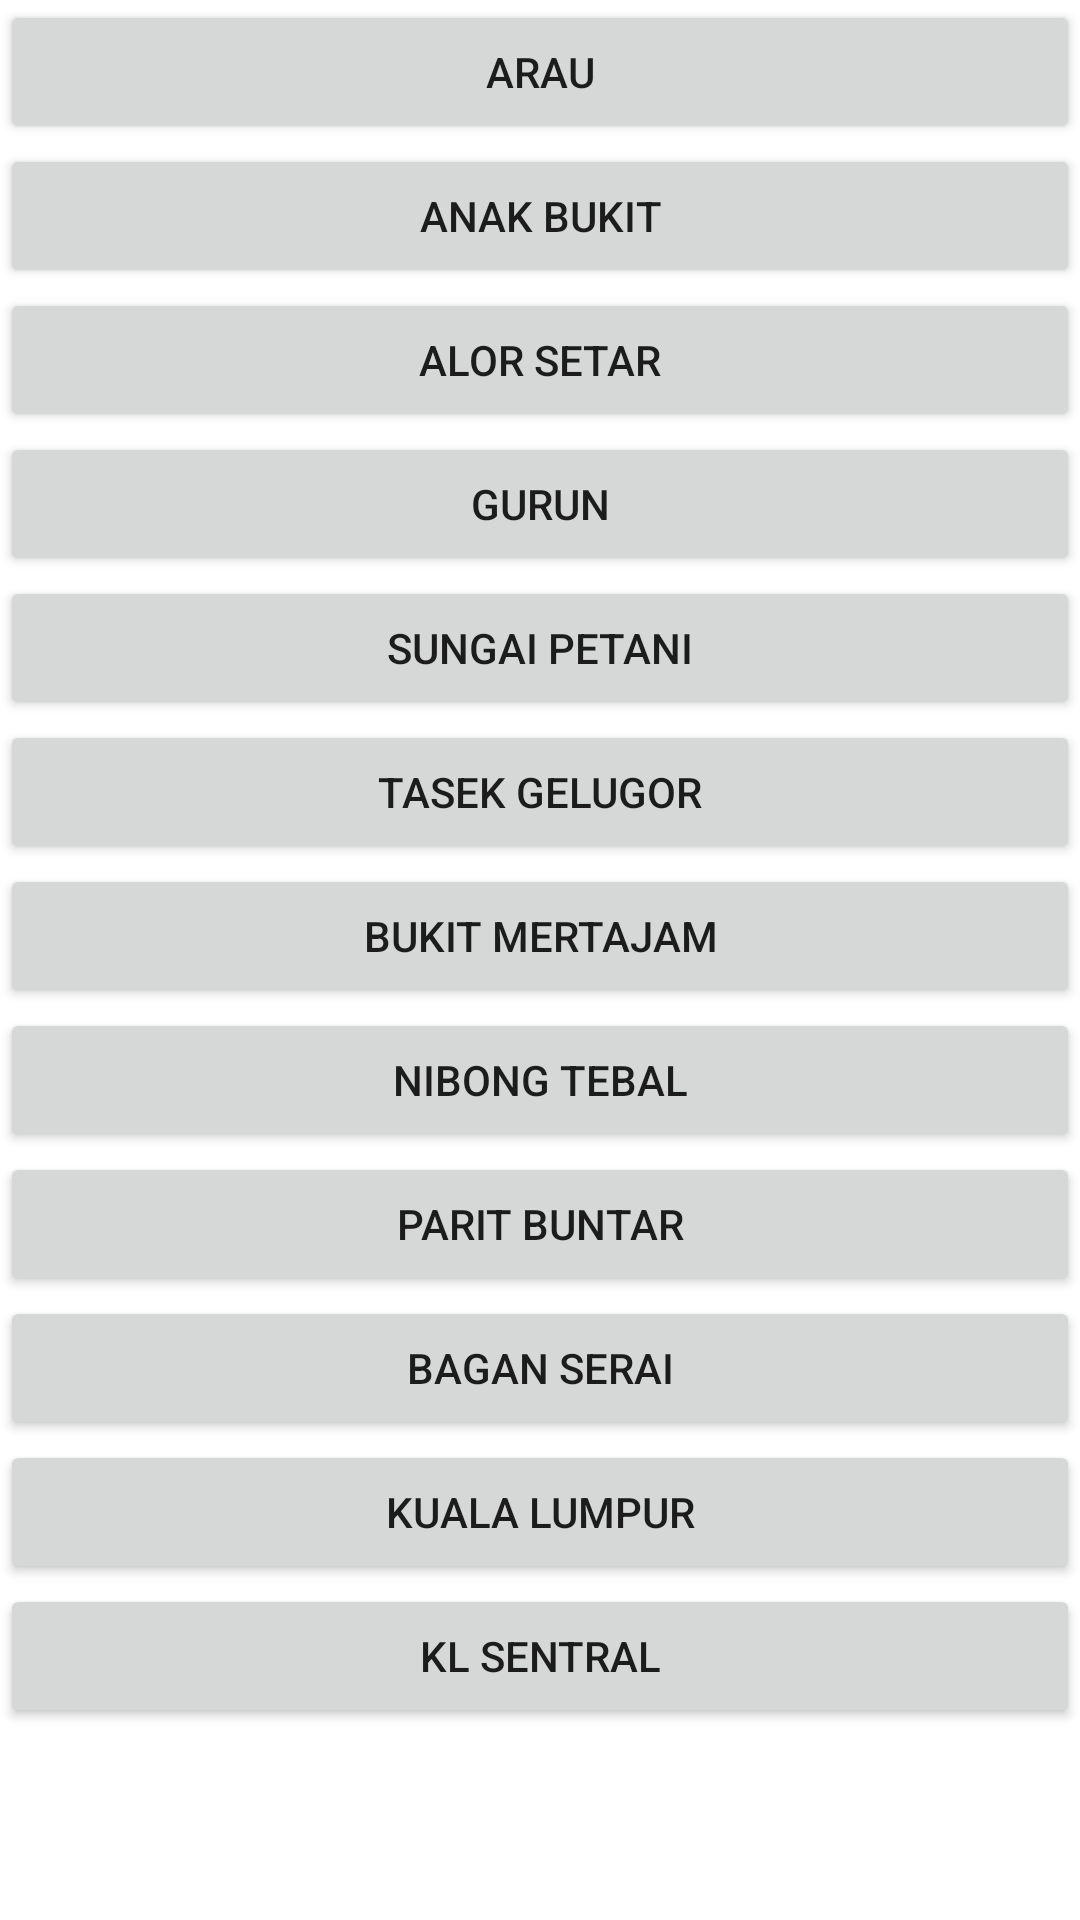

The Android layout XML behind this screen, and the referenced resources:
<!-- AndroidManifest.xml: application theme AppTheme -->
<!-- res/layout/fragment_choose_origin.xml -->
<?xml version="1.0" encoding="utf-8"?>
<FrameLayout xmlns:android="http://schemas.android.com/apk/res/android"
    xmlns:app="http://schemas.android.com/apk/res-auto"
    xmlns:tools="http://schemas.android.com/tools"
    android:id="@+id/frame"
    android:layout_width="match_parent"
    android:layout_height="match_parent"
    tools:context=".ChooseOriginFragment">

    
    <androidx.constraintlayout.widget.ConstraintLayout
        android:layout_width="match_parent"
        android:layout_height="match_parent">

        <LinearLayout
            android:layout_width="0dp"
            android:layout_height="0dp"
            android:orientation="vertical"
            app:layout_constraintBottom_toBottomOf="parent"
            app:layout_constraintEnd_toEndOf="parent"
            app:layout_constraintStart_toStartOf="parent"
            app:layout_constraintTop_toTopOf="parent">

            <Button
                android:id="@+id/btn_arau"
                android:layout_width="match_parent"
                android:layout_height="wrap_content"
                android:text="Arau" />

            <Button
                android:id="@+id/btn_anakbukit"
                android:layout_width="match_parent"
                android:layout_height="wrap_content"
                android:text="Anak bukit" />

            <Button
                android:id="@+id/btn_alorsetar"
                android:layout_width="match_parent"
                android:layout_height="wrap_content"
                android:text="Alor Setar" />

            <Button
                android:id="@+id/btn_gurun"
                android:layout_width="match_parent"
                android:layout_height="wrap_content"
                android:text="Gurun" />

            <Button
                android:id="@+id/btn_sungaipetani"
                android:layout_width="match_parent"
                android:layout_height="wrap_content"
                android:text="Sungai Petani" />

            <Button
                android:id="@+id/btn_tasekgelugor"
                android:layout_width="match_parent"
                android:layout_height="wrap_content"
                android:text="Tasek Gelugor" />

            <Button
                android:id="@+id/btn_bukitmertajam"
                android:layout_width="match_parent"
                android:layout_height="wrap_content"
                android:text="Bukit Mertajam" />

            <Button
                android:id="@+id/btn_nibongtebal"
                android:layout_width="match_parent"
                android:layout_height="wrap_content"
                android:text="Nibong Tebal" />

            <Button
                android:id="@+id/btn_paritbuntar"
                android:layout_width="match_parent"
                android:layout_height="wrap_content"
                android:text="Parit Buntar" />

            <Button
                android:id="@+id/btn_baganserai"
                android:layout_width="match_parent"
                android:layout_height="wrap_content"
                android:text="Bagan Serai" />

            <Button
                android:id="@+id/btn_kualalumpur"
                android:layout_width="match_parent"
                android:layout_height="wrap_content"
                android:text="Kuala Lumpur" />

            <Button
                android:id="@+id/btn_klsentral"
                android:layout_width="match_parent"
                android:layout_height="wrap_content"
                android:text="KL Sentral" />
        </LinearLayout>

    </androidx.constraintlayout.widget.ConstraintLayout>

</FrameLayout>
<!-- resources referenced by this layout -->
<resources>

</resources>
